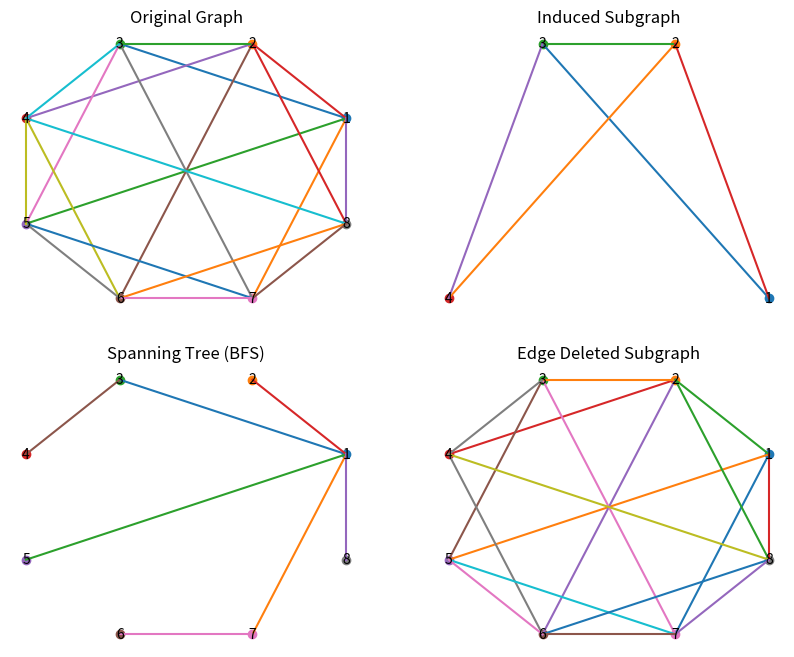

Reproduce this figure in Python.
import matplotlib.pyplot as plt
import math
from collections import deque

nodes = list(range(1, 9))

edges = [
    (1,3),(1,7),(1,5),
    (2,8),(2,4),(2,6),
    (3,5),(3,7),
    (4,6),(4,8),
    (5,7),
    (6,8),
    (3,2),(2,1),(1,8),(8,7),(7,6),(6,5),(5,4),(4,3)
]

adj = {node: [] for node in nodes}
for u, v in edges:
    adj[u].append(v)
    adj[v].append(u)

radius = 3
pos = {}
rotation = math.pi / 8

for i in range(8):
    angle = 2 * math.pi * i / 8 + rotation
    pos[i + 1] = (radius * math.cos(angle), radius * math.sin(angle))

def draw_graph(ax, nodes, edges, title, color):
    for u, v in edges:
        x = [pos[u][0], pos[v][0]]
        y = [pos[u][1], pos[v][1]]
        ax.plot(x, y)

    for node in nodes:
        ax.scatter(pos[node][0], pos[node][1])
        ax.text(pos[node][0], pos[node][1], str(node),
                ha='center', va='center', color='black')

    ax.set_title(title)
    ax.axis('off')

induced_nodes = [1,2,3,4]
induced_edges = [(u,v) for u,v in edges if u in induced_nodes and v in induced_nodes]

visited = set()
spanning_edges = []

queue = deque([1])
visited.add(1)

while queue:
    u = queue.popleft()
    for v in adj[u]:
        if v not in visited:
            visited.add(v)
            queue.append(v)
            spanning_edges.append((u, v))

remove_edges = [(1,3),(4,5)]
edge_deleted = [(u,v) for u,v in edges if (u,v) not in remove_edges and (v,u) not in remove_edges]

fig, axes = plt.subplots(2, 2, figsize=(10, 8))

draw_graph(axes[0,0], nodes, edges, "Original Graph", 'lightblue')
draw_graph(axes[0,1], induced_nodes, induced_edges, "Induced Subgraph", 'lightgreen')
draw_graph(axes[1,0], nodes, spanning_edges, "Spanning Tree (BFS)", 'orange')
draw_graph(axes[1,1], nodes, edge_deleted, "Edge Deleted Subgraph", 'pink')

plt.show()

print("Original Graph:")
print("Vertices:", len(nodes))
print("Edges:", len(edges))

print("\nInduced Subgraph:")
print("Vertices:", len(induced_nodes))
print("Edges:", len(induced_edges))

print("\nSpanning Tree:")
print("Vertices:", len(nodes))
print("Edges:", len(spanning_edges))

print("\nEdge Deleted Subgraph:")
print("Vertices:", len(nodes))
print("Edges:", len(edge_deleted))
